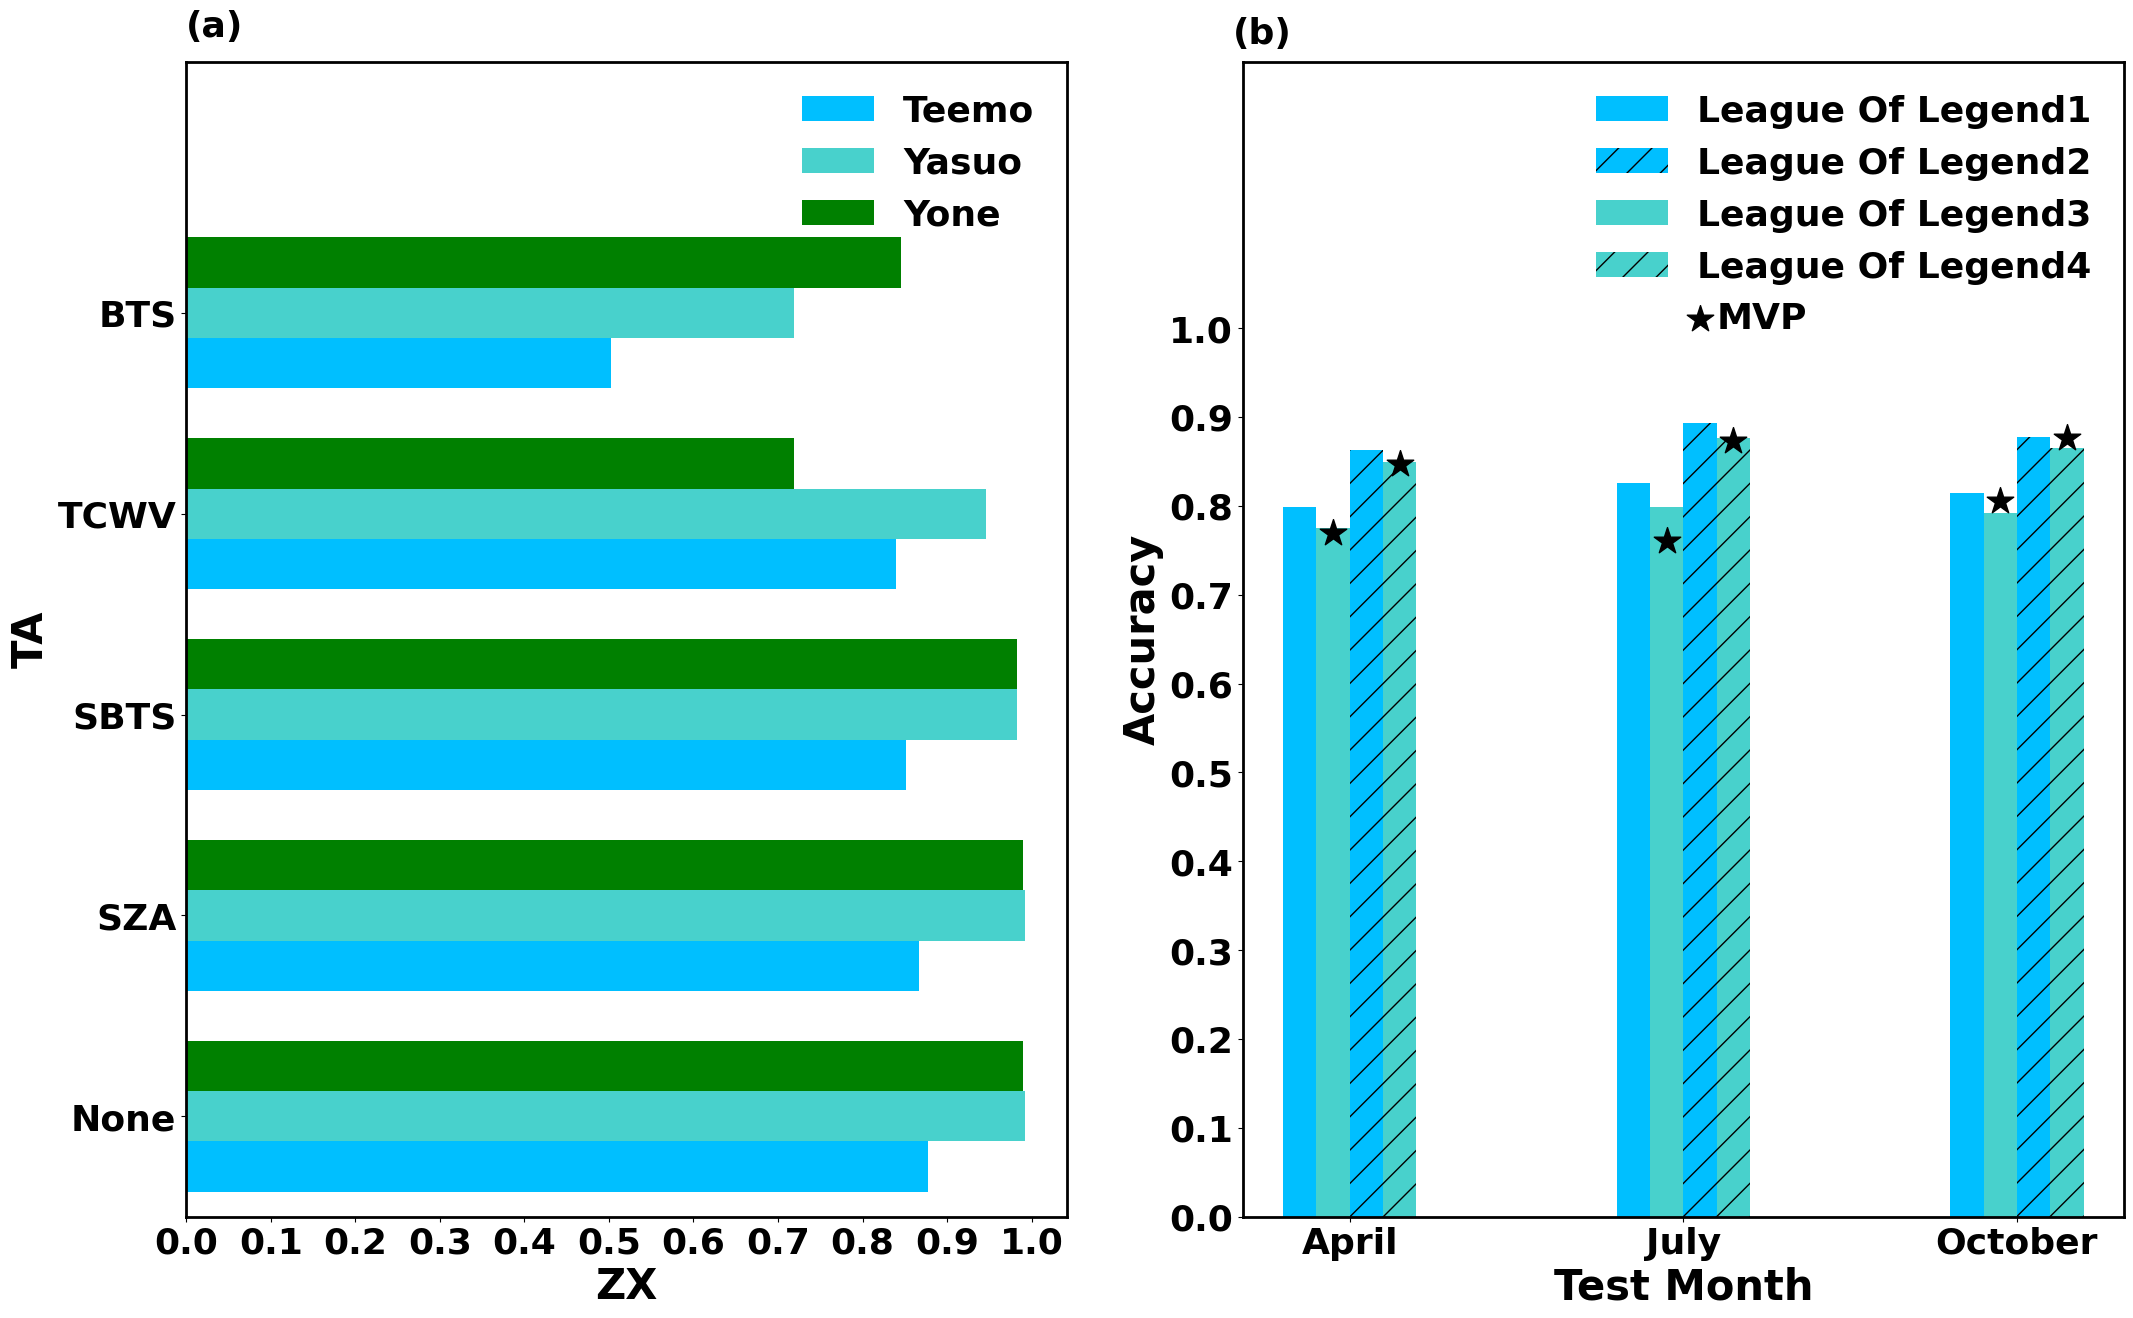

Reproduce this figure in Python.
import numpy as np
import matplotlib.pyplot as plt
import matplotlib.ticker as ticker
import matplotlib as mpl
 
 
plt.figure(figsize=(25, 15))
mpl.rcParams['font.sans-serif'] = ['Times New Roman']  
mpl.rcParams['font.weight'] = 'bold'  
mpl.rcParams['font.size'] = 26  
plt.subplot(121)
fa1=[0.877,0.867,0.851,0.839,0.502]
fa2=[0.992,0.992,0.983,0.946,0.719]
fa3=[0.99,0.99,0.983,0.719,0.845]
index_fa1=[0.1,0.5,0.9,1.3,1.7]
index_fa2=[0.2,0.6,1.0,1.4,1.8]
index_fa3=[0.3,0.7,1.1,1.5,1.9]
plt.barh(index_fa1,fa1,height=0.1,label='Teemo',color='deepskyblue')
plt.barh(index_fa2,fa2,height=0.1,label='Yasuo',color='mediumturquoise')
plt.barh(index_fa3,fa3,height=0.1,label='Yone',color='g')
plt.legend(frameon=False,loc='upper right')
plt.ylim(0,2.3)
plt.xticks([0,0.1,0.2,0.3,0.4,0.5,0.6,0.7,0.8,0.9,1])
plt.yticks([0.2,0.6,1.0,1.4,1.8], ['None','SZA', 'SBTS', 'TCWV', 'BTS'], fontsize=26)
plt.ylabel('TA', fontsize=30,fontweight='bold')
plt.xlabel('ZX', fontsize=30,fontweight='bold')
plt.text(0, 2.35, '(a)')
ax=plt.gca()
ax.spines['bottom'].set_linewidth(2)
ax.spines['left'].set_linewidth(2)
ax.spines['right'].set_linewidth(2)
ax.spines['top'].set_linewidth(2)
 
plt.subplot(122)
fb1=[0.799,0.826,0.815]# 4 7 10
fb2=[0.863,0.893,0.878]
fb3=[0.775,0.799,0.792]
fb4=[0.850,0.877,	0.865]
fb5=[0.77,0.760,0.806]
fb6=[0.847,0.873,0.877]
index_fb1=[1,2,3]
index_fb2=[1.2,2.2,3.2]
index_fb3=[1.1,2.1,3.1]
index_fb4=[1.3,2.3,3.3]
 
plt.bar(index_fb1,fb1,width=0.1,label='League Of Legend1',color='deepskyblue',zorder=1) 
plt.bar(index_fb2,fb2,width=0.1,label='League Of Legend2',color='deepskyblue',hatch='/',zorder=1)
plt.bar(index_fb3,fb3,width=0.1,label='League Of Legend3',color='mediumturquoise',zorder=1)
plt.bar(index_fb4,fb4,width=0.1,label='League Of Legend4',color='mediumturquoise',hatch='/',zorder=1)
plt.legend(frameon=False)
for i in range(3):
    plt.scatter(index_fb3[i], fb5[i], s=400, marker="*", color='black',zorder=2)
    plt.scatter(index_fb4[i], fb6[i], s=400, marker="*", color='black',zorder=2)
plt.ylim(0,1.3)
plt.xticks([1.15, 2.15, 3.15], ['April','July', 'October'], fontsize=26)
plt.yticks([0,0.1,0.2,0.3,0.4,0.5,0.6,0.7,0.8,0.9,1])
plt.scatter(2.2,1.01, s=400, marker="*", color='black',zorder=2)#120
plt.text(2.25, 1, 'MVP')
plt.text(0.8, 1.32, '(b)')
plt.xlabel('Test Month', fontsize=30,fontweight='bold')
plt.ylabel('Accuracy', fontsize=30,fontweight='bold')
ax=plt.gca()
ax.spines['bottom'].set_linewidth(2)
ax.spines['left'].set_linewidth(2)
ax.spines['right'].set_linewidth(2)
ax.spines['top'].set_linewidth(2)
plt.savefig('./bar_example.pdf', bbox_inches='tight', dpi=1200)
plt.show()